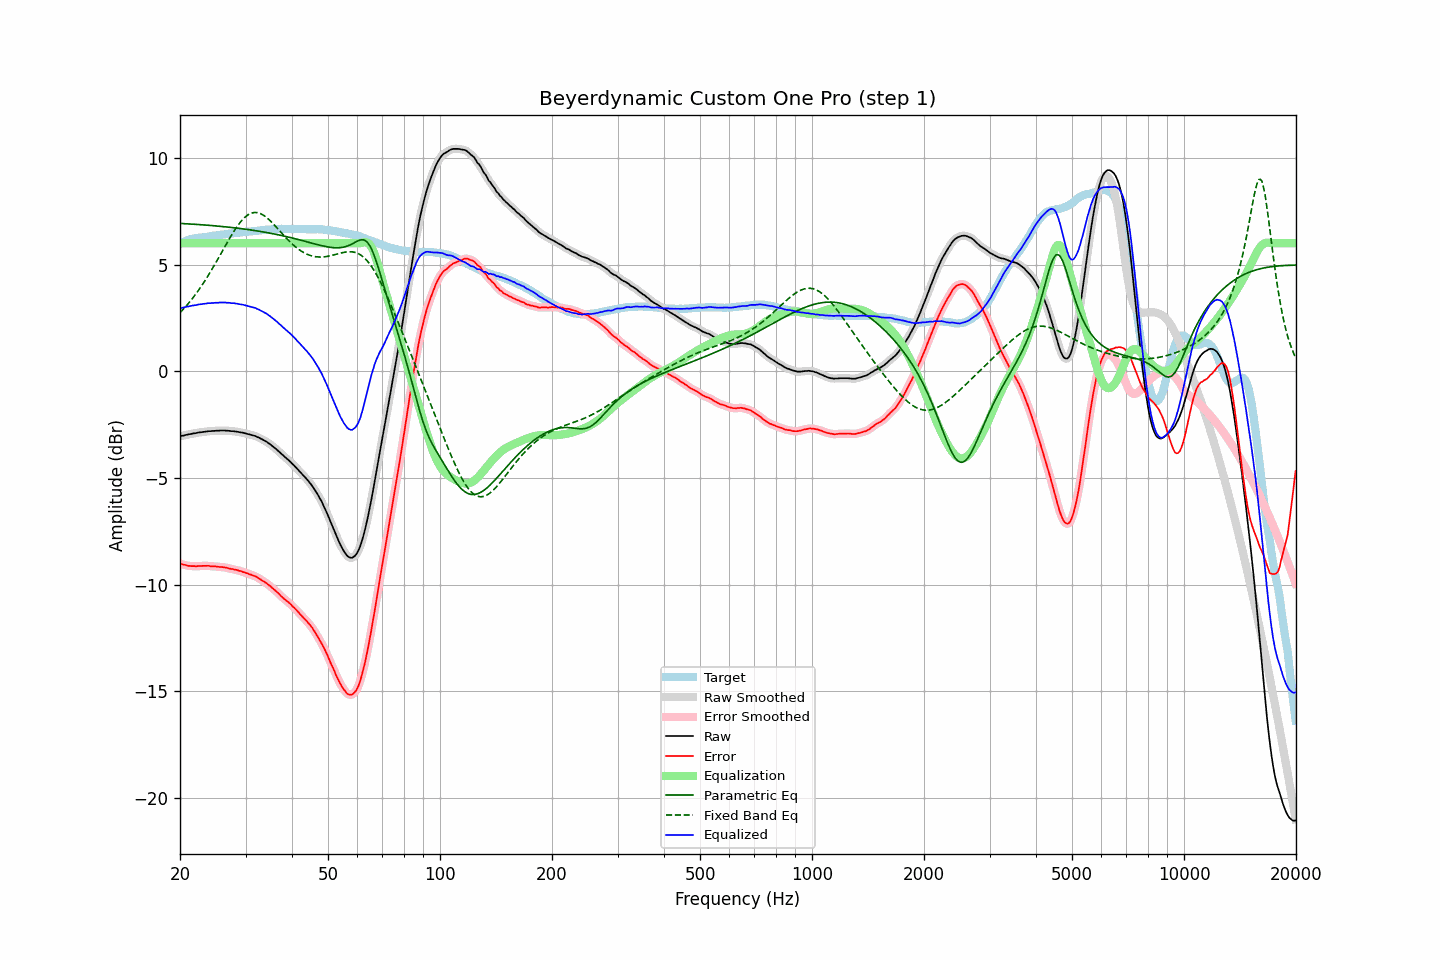

Source data for this figure (header and first rows):
frequency, raw, error, smoothed, error_smoothed, equalization, parametric_eq, fixed_band_eq, equalized_raw, equalized_smoothed, target
20.00, -3.05, -9.01, -3.05, -9.01, 6.00, 6.93, 2.74, 2.95, 2.95, 5.97
20.20, -3.03, -9.03, -3.03, -9.04, 6.00, 6.92, 2.82, 2.97, 2.97, 6.01
20.40, -3.02, -9.06, -3.01, -9.06, 6.00, 6.92, 2.90, 2.98, 2.99, 6.05
20.61, -3.00, -9.07, -3.00, -9.08, 6.00, 6.92, 2.99, 3.00, 3.00, 6.07
20.81, -2.98, -9.09, -2.98, -9.10, 6.00, 6.91, 3.07, 3.02, 3.02, 6.11
21.02, -2.97, -9.12, -2.97, -9.11, 6.00, 6.91, 3.16, 3.03, 3.03, 6.15
21.23, -2.95, -9.12, -2.95, -9.13, 6.00, 6.90, 3.25, 3.05, 3.05, 6.17
21.44, -2.94, -9.13, -2.94, -9.13, 6.00, 6.90, 3.34, 3.06, 3.06, 6.19
21.66, -2.92, -9.13, -2.92, -9.13, 6.00, 6.89, 3.44, 3.08, 3.08, 6.21
21.87, -2.91, -9.13, -2.91, -9.14, 6.00, 6.89, 3.54, 3.09, 3.09, 6.22
22.09, -2.90, -9.14, -2.89, -9.13, 6.00, 6.88, 3.64, 3.10, 3.11, 6.24
22.31, -2.88, -9.13, -2.88, -9.13, 6.00, 6.88, 3.74, 3.12, 3.12, 6.25
22.54, -2.87, -9.13, -2.87, -9.13, 6.00, 6.87, 3.85, 3.13, 3.13, 6.26
22.76, -2.86, -9.13, -2.86, -9.13, 6.00, 6.87, 3.96, 3.14, 3.14, 6.27
22.99, -2.85, -9.12, -2.85, -9.12, 6.00, 6.86, 4.07, 3.15, 3.15, 6.27
23.22, -2.84, -9.12, -2.84, -9.12, 6.00, 6.86, 4.18, 3.16, 3.16, 6.28
23.45, -2.83, -9.12, -2.83, -9.12, 6.00, 6.85, 4.30, 3.17, 3.17, 6.29
23.69, -2.82, -9.12, -2.82, -9.12, 6.00, 6.84, 4.42, 3.18, 3.18, 6.30
23.92, -2.81, -9.12, -2.81, -9.13, 6.00, 6.84, 4.54, 3.19, 3.19, 6.31
24.16, -2.81, -9.14, -2.81, -9.13, 6.00, 6.83, 4.67, 3.19, 3.19, 6.33
24.40, -2.80, -9.15, -2.80, -9.14, 6.00, 6.83, 4.79, 3.20, 3.20, 6.35
24.65, -2.80, -9.15, -2.80, -9.15, 6.00, 6.82, 4.92, 3.20, 3.20, 6.35
24.89, -2.79, -9.15, -2.79, -9.15, 6.00, 6.81, 5.05, 3.21, 3.21, 6.36
25.14, -2.79, -9.16, -2.79, -9.16, 6.00, 6.81, 5.18, 3.21, 3.21, 6.37
25.39, -2.79, -9.17, -2.78, -9.16, 6.00, 6.80, 5.32, 3.21, 3.22, 6.38
25.65, -2.78, -9.18, -2.78, -9.17, 6.00, 6.79, 5.45, 3.22, 3.22, 6.40
25.91, -2.78, -9.17, -2.78, -9.18, 6.00, 6.78, 5.58, 3.22, 3.22, 6.40
26.16, -2.78, -9.18, -2.78, -9.18, 6.00, 6.78, 5.72, 3.22, 3.22, 6.41
26.43, -2.78, -9.19, -2.78, -9.20, 6.00, 6.77, 5.85, 3.22, 3.22, 6.41
26.69, -2.79, -9.21, -2.78, -9.21, 6.00, 6.76, 5.99, 3.21, 3.22, 6.42
26.96, -2.79, -9.23, -2.79, -9.23, 6.00, 6.75, 6.12, 3.21, 3.21, 6.44
27.23, -2.80, -9.25, -2.80, -9.25, 6.00, 6.75, 6.25, 3.20, 3.20, 6.45
27.50, -2.81, -9.27, -2.80, -9.27, 6.00, 6.74, 6.37, 3.19, 3.20, 6.46
27.77, -2.81, -9.27, -2.81, -9.28, 6.00, 6.73, 6.50, 3.19, 3.19, 6.46
28.05, -2.82, -9.30, -2.82, -9.29, 6.00, 6.72, 6.62, 3.18, 3.18, 6.48
28.33, -2.83, -9.31, -2.83, -9.31, 6.00, 6.71, 6.73, 3.17, 3.17, 6.48
28.62, -2.84, -9.33, -2.84, -9.33, 6.00, 6.70, 6.84, 3.16, 3.16, 6.49
28.90, -2.86, -9.36, -2.85, -9.35, 6.00, 6.69, 6.94, 3.14, 3.15, 6.50
29.19, -2.87, -9.37, -2.87, -9.37, 6.00, 6.68, 7.03, 3.13, 3.13, 6.50
29.48, -2.88, -9.41, -2.88, -9.40, 6.00, 6.67, 7.11, 3.12, 3.12, 6.53
29.78, -2.90, -9.42, -2.90, -9.42, 6.00, 6.66, 7.19, 3.10, 3.10, 6.53
30.08, -2.92, -9.45, -2.92, -9.45, 6.00, 6.65, 7.26, 3.08, 3.08, 6.53
30.38, -2.94, -9.47, -2.94, -9.48, 6.00, 6.64, 7.32, 3.06, 3.06, 6.53
30.68, -2.96, -9.51, -2.96, -9.50, 6.00, 6.63, 7.36, 3.04, 3.04, 6.55
30.99, -2.98, -9.53, -2.98, -9.53, 6.00, 6.62, 7.40, 3.02, 3.02, 6.55
31.30, -3.00, -9.56, -3.00, -9.56, 6.00, 6.61, 7.42, 3.00, 3.00, 6.56
31.61, -3.02, -9.59, -3.02, -9.58, 6.00, 6.60, 7.44, 2.98, 2.98, 6.57
31.93, -3.04, -9.62, -3.04, -9.62, 6.00, 6.59, 7.44, 2.96, 2.96, 6.58
32.24, -3.08, -9.66, -3.07, -9.66, 6.00, 6.58, 7.43, 2.92, 2.93, 6.58
32.57, -3.11, -9.70, -3.11, -9.70, 6.00, 6.56, 7.41, 2.89, 2.89, 6.59
32.89, -3.15, -9.75, -3.15, -9.75, 6.00, 6.55, 7.39, 2.85, 2.85, 6.60
33.22, -3.19, -9.80, -3.19, -9.80, 6.00, 6.54, 7.35, 2.81, 2.81, 6.61
33.55, -3.23, -9.85, -3.23, -9.85, 6.00, 6.53, 7.31, 2.77, 2.77, 6.62
33.89, -3.27, -9.90, -3.27, -9.90, 6.00, 6.51, 7.25, 2.73, 2.73, 6.63
34.23, -3.31, -9.94, -3.31, -9.95, 6.00, 6.50, 7.20, 2.69, 2.69, 6.64
34.57, -3.37, -10.01, -3.36, -10.01, 6.00, 6.49, 7.13, 2.63, 2.64, 6.65
34.92, -3.42, -10.06, -3.42, -10.07, 6.00, 6.47, 7.06, 2.58, 2.58, 6.64
35.27, -3.48, -10.13, -3.48, -10.13, 6.00, 6.46, 6.99, 2.52, 2.52, 6.65
35.62, -3.54, -10.20, -3.54, -10.19, 6.00, 6.44, 6.91, 2.46, 2.46, 6.66
35.97, -3.60, -10.26, -3.60, -10.26, 6.00, 6.43, 6.83, 2.40, 2.40, 6.66
... 635 more rows
